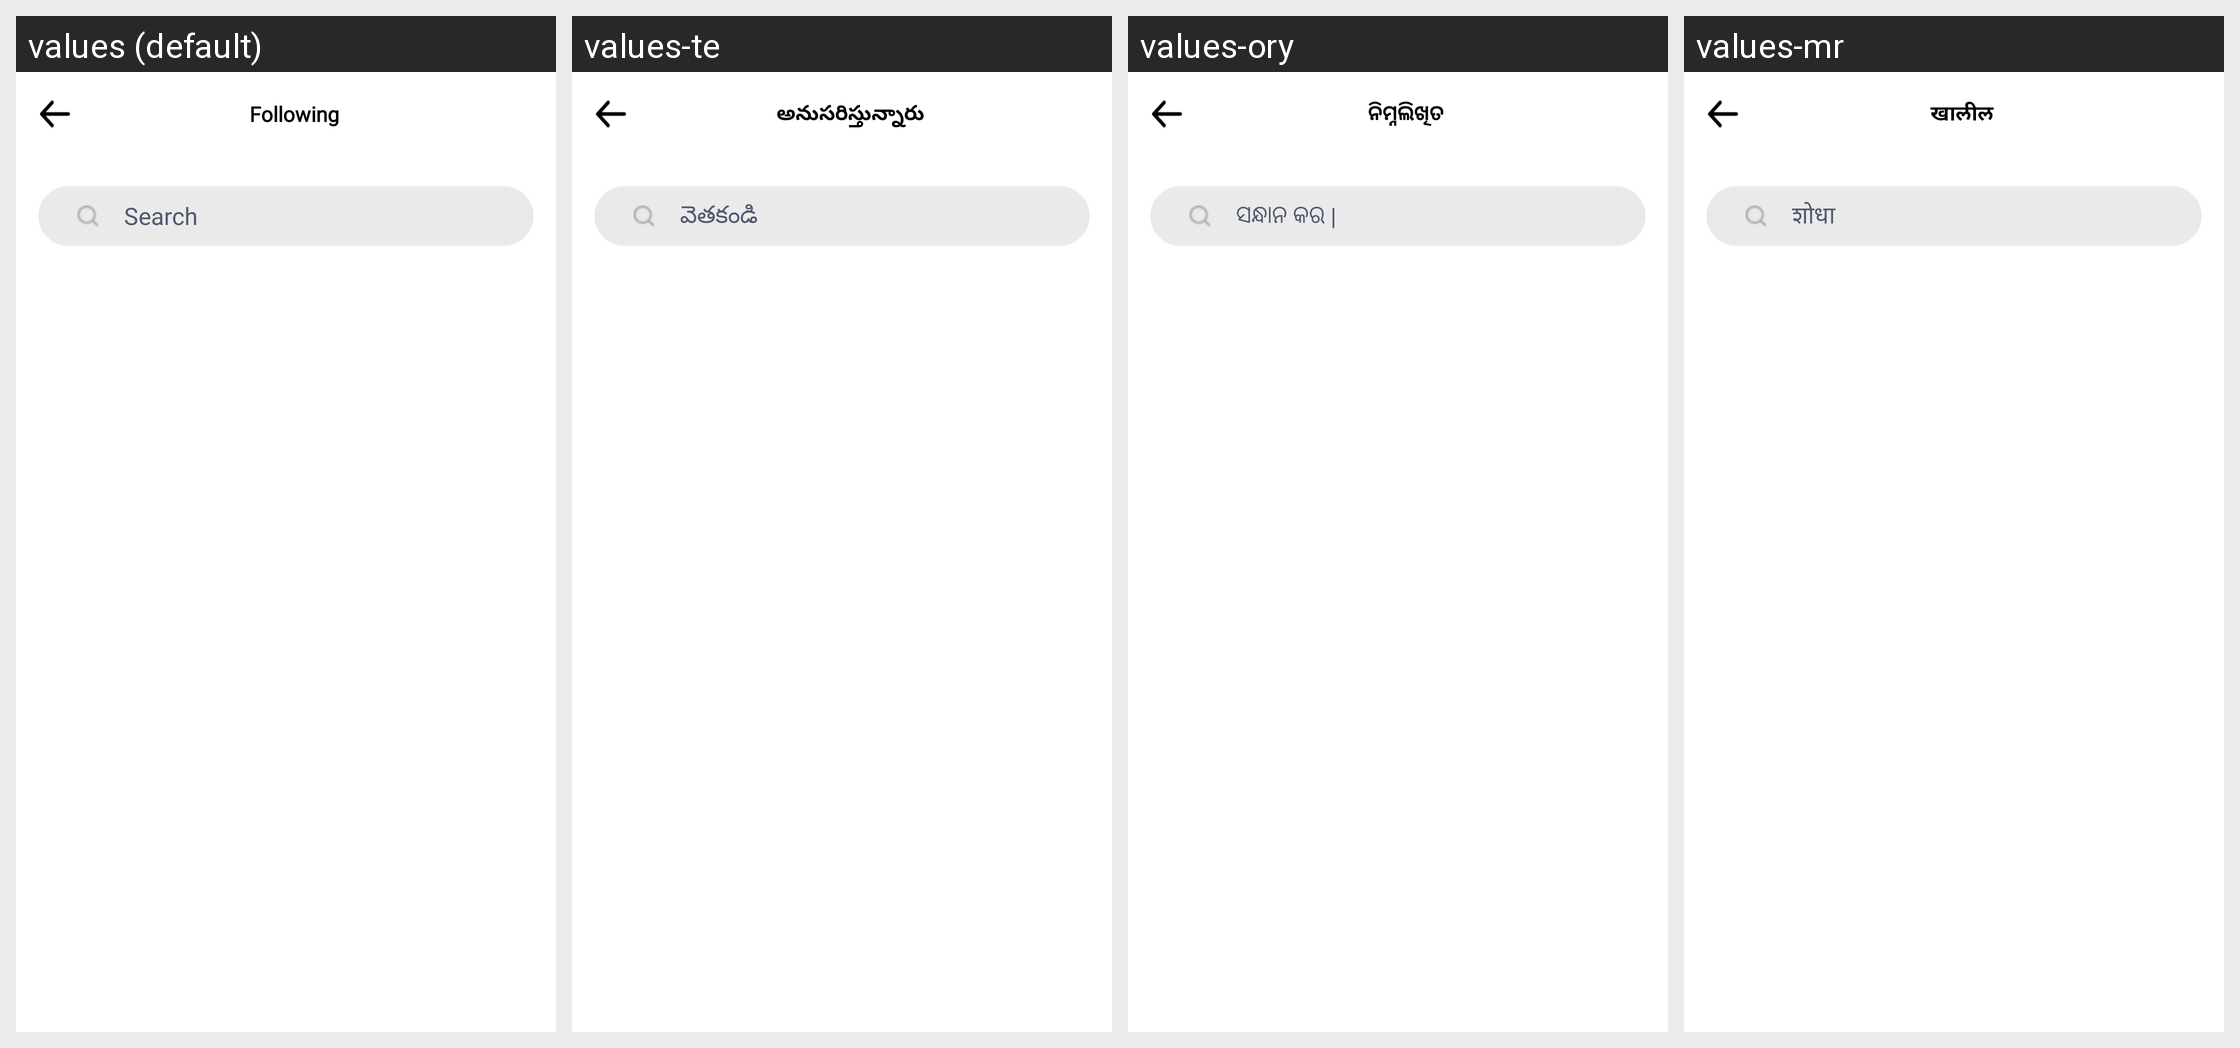

Translations of the strings shown on this Android screen, per locale in the grid:
Android screen res/layout/activity_un_follow.xml rendered under 4 locales, left to right: values (default), values-te, values-ory, values-mr. Device: Nexus 5 (rendered at 1080×1920; each locale shown at half size, 540×960, under a caption strip naming it); theme AppTheme.
Other locales in the repository, not shown: values-gu, values-hi, values-kn.
Strings drawn on this screen, with the default value and each locale's value (text and hints the layout hard-codes, and strings that could not be matched under every locale, appear in the picture but are not listed):

followings
  values: Following
  values-te: అనుసరిస్తున్నారు
  values-ory: ନିମ୍ନଲିଖିତ
  values-mr: खालील

search
  values: Search
  values-te: వెతకండి
  values-ory: ସନ୍ଧାନ କର |
  values-mr: शोधा
